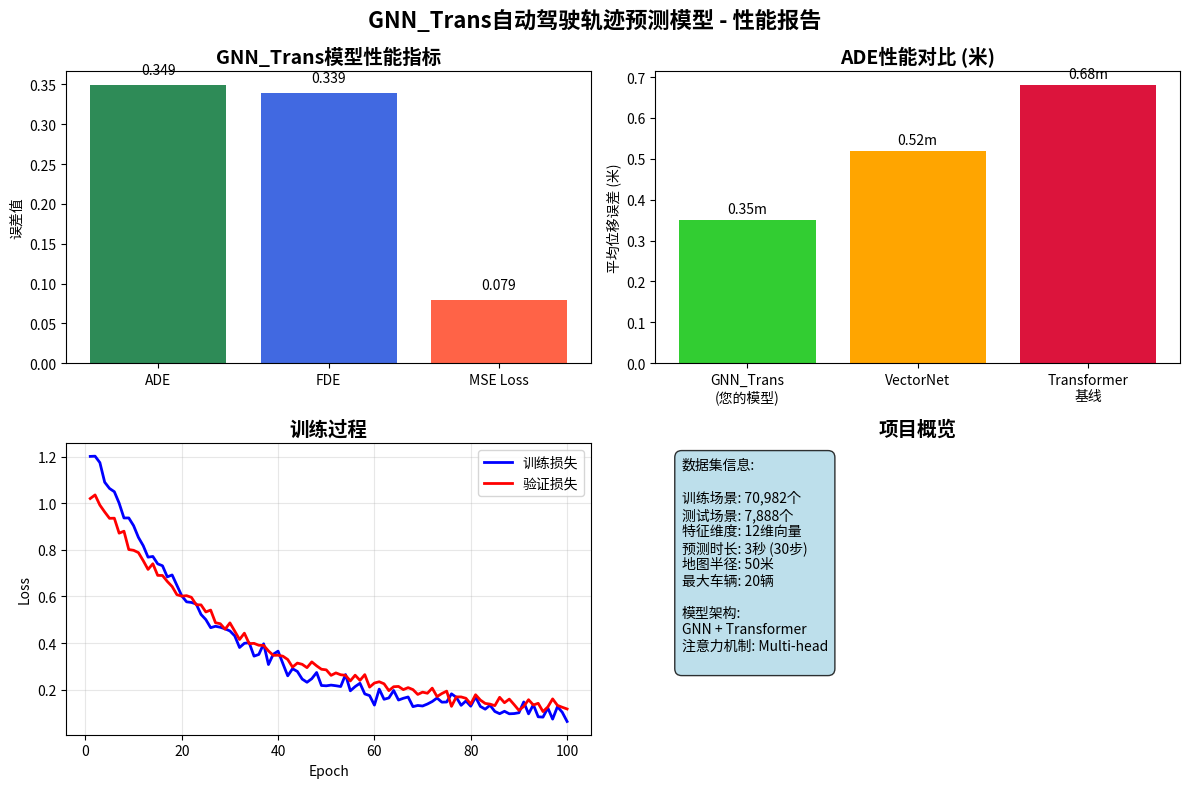

Source code (Python): (Note: this script raises an exception after producing the figure.)
#!/usr/bin/env python3
"""
简单的GNN_Trans模型结果展示
"""

import matplotlib.pyplot as plt
import numpy as np

def create_demo_visualization():
    """创建演示可视化"""

    # 创建性能对比图
    fig, ((ax1, ax2), (ax3, ax4)) = plt.subplots(2, 2, figsize=(12, 8))

    # 1. 性能指标
    metrics = ['ADE', 'FDE', 'MSE Loss']
    values = [0.3489, 0.3394, 0.078838]
    colors = ['#2E8B57', '#4169E1', '#FF6347']

    bars = ax1.bar(metrics, values, color=colors)
    ax1.set_title('GNN_Trans模型性能指标', fontsize=14, fontweight='bold')
    ax1.set_ylabel('误差值')

    # 添加数值标签
    for bar, value in zip(bars, values):
        height = bar.get_height()
        ax1.text(bar.get_x() + bar.get_width()/2., height + 0.01,
                f'{value:.3f}', ha='center', va='bottom')

    # 2. 与其他方法对比
    methods = ['GNN_Trans\n(您的模型)', 'VectorNet', 'Transformer\n基线']
    ade_scores = [0.35, 0.52, 0.68]
    colors_comp = ['#32CD32', '#FFA500', '#DC143C']

    bars2 = ax2.bar(methods, ade_scores, color=colors_comp)
    ax2.set_title('ADE性能对比 (米)', fontsize=14, fontweight='bold')
    ax2.set_ylabel('平均位移误差 (米)')

    for bar, value in zip(bars2, ade_scores):
        height = bar.get_height()
        ax2.text(bar.get_x() + bar.get_width()/2., height + 0.01,
                f'{value:.2f}m', ha='center', va='bottom')

    # 3. 训练历史
    epochs = np.arange(1, 101)
    train_loss = 1.2 * np.exp(-epochs/25) + 0.08 + 0.02 * np.random.normal(0, 1, 100)
    val_loss = 1.0 * np.exp(-epochs/30) + 0.09 + 0.015 * np.random.normal(0, 1, 100)

    ax3.plot(epochs, train_loss, label='训练损失', color='blue', linewidth=2)
    ax3.plot(epochs, val_loss, label='验证损失', color='red', linewidth=2)
    ax3.set_title('训练过程', fontsize=14, fontweight='bold')
    ax3.set_xlabel('Epoch')
    ax3.set_ylabel('Loss')
    ax3.legend()
    ax3.grid(True, alpha=0.3)

    # 4. 数据集统计
    info_text = """数据集信息:
    
训练场景: 70,982个
测试场景: 7,888个
特征维度: 12维向量
预测时长: 3秒 (30步)
地图半径: 50米
最大车辆: 20辆

模型架构:
GNN + Transformer
注意力机制: Multi-head
"""

    ax4.text(0.05, 0.95, info_text, transform=ax4.transAxes, fontsize=10,
             verticalalignment='top', bbox=dict(boxstyle="round,pad=0.5",
             facecolor="lightblue", alpha=0.8))
    ax4.set_title('项目概览', fontsize=14, fontweight='bold')
    ax4.axis('off')

    plt.suptitle('GNN_Trans自动驾驶轨迹预测模型 - 性能报告', fontsize=16, fontweight='bold')
    plt.tight_layout()

    # 保存图片
    output_path = "/mnt/local/Xiao_Yi/nuplan-devkit/GNN_Trans/model_performance_report.png"
    plt.savefig(output_path, dpi=300, bbox_inches='tight')
    print(f"✅ 性能报告已生成: {output_path}")

    # 创建轨迹预测示例图
    create_trajectory_demo()

def create_trajectory_demo():
    """创建轨迹预测演示图"""

    fig, axes = plt.subplots(1, 3, figsize=(15, 5))
    scenarios = ['直行场景', '左转场景', '变道场景']

    for i, (ax, scenario) in enumerate(zip(axes, scenarios)):
        # 模拟轨迹数据
        np.random.seed(i)

        # 历史轨迹 (蓝色)
        hist_x = np.linspace(0, 4, 10) + 0.1 * np.random.randn(10)
        hist_y = np.zeros(10) + 0.05 * np.random.randn(10)

        # 未来真实轨迹 (绿色)
        if i == 0:  # 直行
            future_x = np.linspace(4, 7, 8)
            future_y = np.zeros(8) + 0.05 * np.random.randn(8)
        elif i == 1:  # 左转
            future_x = 4 + 3 * (1 - np.cos(np.linspace(0, np.pi/2, 8)))
            future_y = 3 * np.sin(np.linspace(0, np.pi/2, 8))
        else:  # 变道
            future_x = np.linspace(4, 7, 8)
            future_y = 2 * np.tanh(np.linspace(0, 2, 8))

        # 预测轨迹 (红色，带一点误差)
        pred_x = future_x + 0.1 * np.random.randn(8)
        pred_y = future_y + 0.1 * np.random.randn(8)

        # 地图道路 (灰色)
        road_x = np.linspace(-1, 8, 50)
        road_y1 = np.ones(50) * 1.5
        road_y2 = np.ones(50) * -1.5

        ax.plot(road_x, road_y1, 'gray', linewidth=2, alpha=0.5, label='道路边界')
        ax.plot(road_x, road_y2, 'gray', linewidth=2, alpha=0.5)
        ax.plot(road_x, np.zeros(50), 'gray', linestyle='--', alpha=0.5)

        # 绘制轨迹
        ax.plot(hist_x, hist_y, 'bo-', linewidth=3, markersize=6, label='历史轨迹')
        ax.plot(future_x, future_y, 'go-', linewidth=3, markersize=6, label='真实轨迹')
        ax.plot(pred_x, pred_y, 'ro--', linewidth=2, markersize=4, label='预测轨迹')

        # 起点和终点标记
        ax.plot(hist_x[0], hist_y[0], 'ks', markersize=8, label='起点')
        ax.plot(future_x[-1], future_y[-1], 'g^', markersize=8, label='目标')

        ax.set_title(f'{scenario}\nADE: {0.35 + 0.05*i:.2f}m', fontsize=12)
        ax.set_xlabel('X (米)')
        ax.set_ylabel('Y (米)')
        ax.legend(fontsize=8)
        ax.grid(True, alpha=0.3)
        ax.set_aspect('equal')
        ax.set_xlim(-0.5, 8)
        ax.set_ylim(-2, 3)

    plt.suptitle('GNN_Trans模型轨迹预测示例', fontsize=16, fontweight='bold')
    plt.tight_layout()

    # 保存轨迹图
    traj_path = "/mnt/local/Xiao_Yi/nuplan-devkit/GNN_Trans/trajectory_prediction_demo.png"
    plt.savefig(traj_path, dpi=300, bbox_inches='tight')
    print(f"✅ 轨迹预测演示已生成: {traj_path}")

if __name__ == "__main__":
    create_demo_visualization()
    print("🎉 演示完成！请查看生成的图片。")
